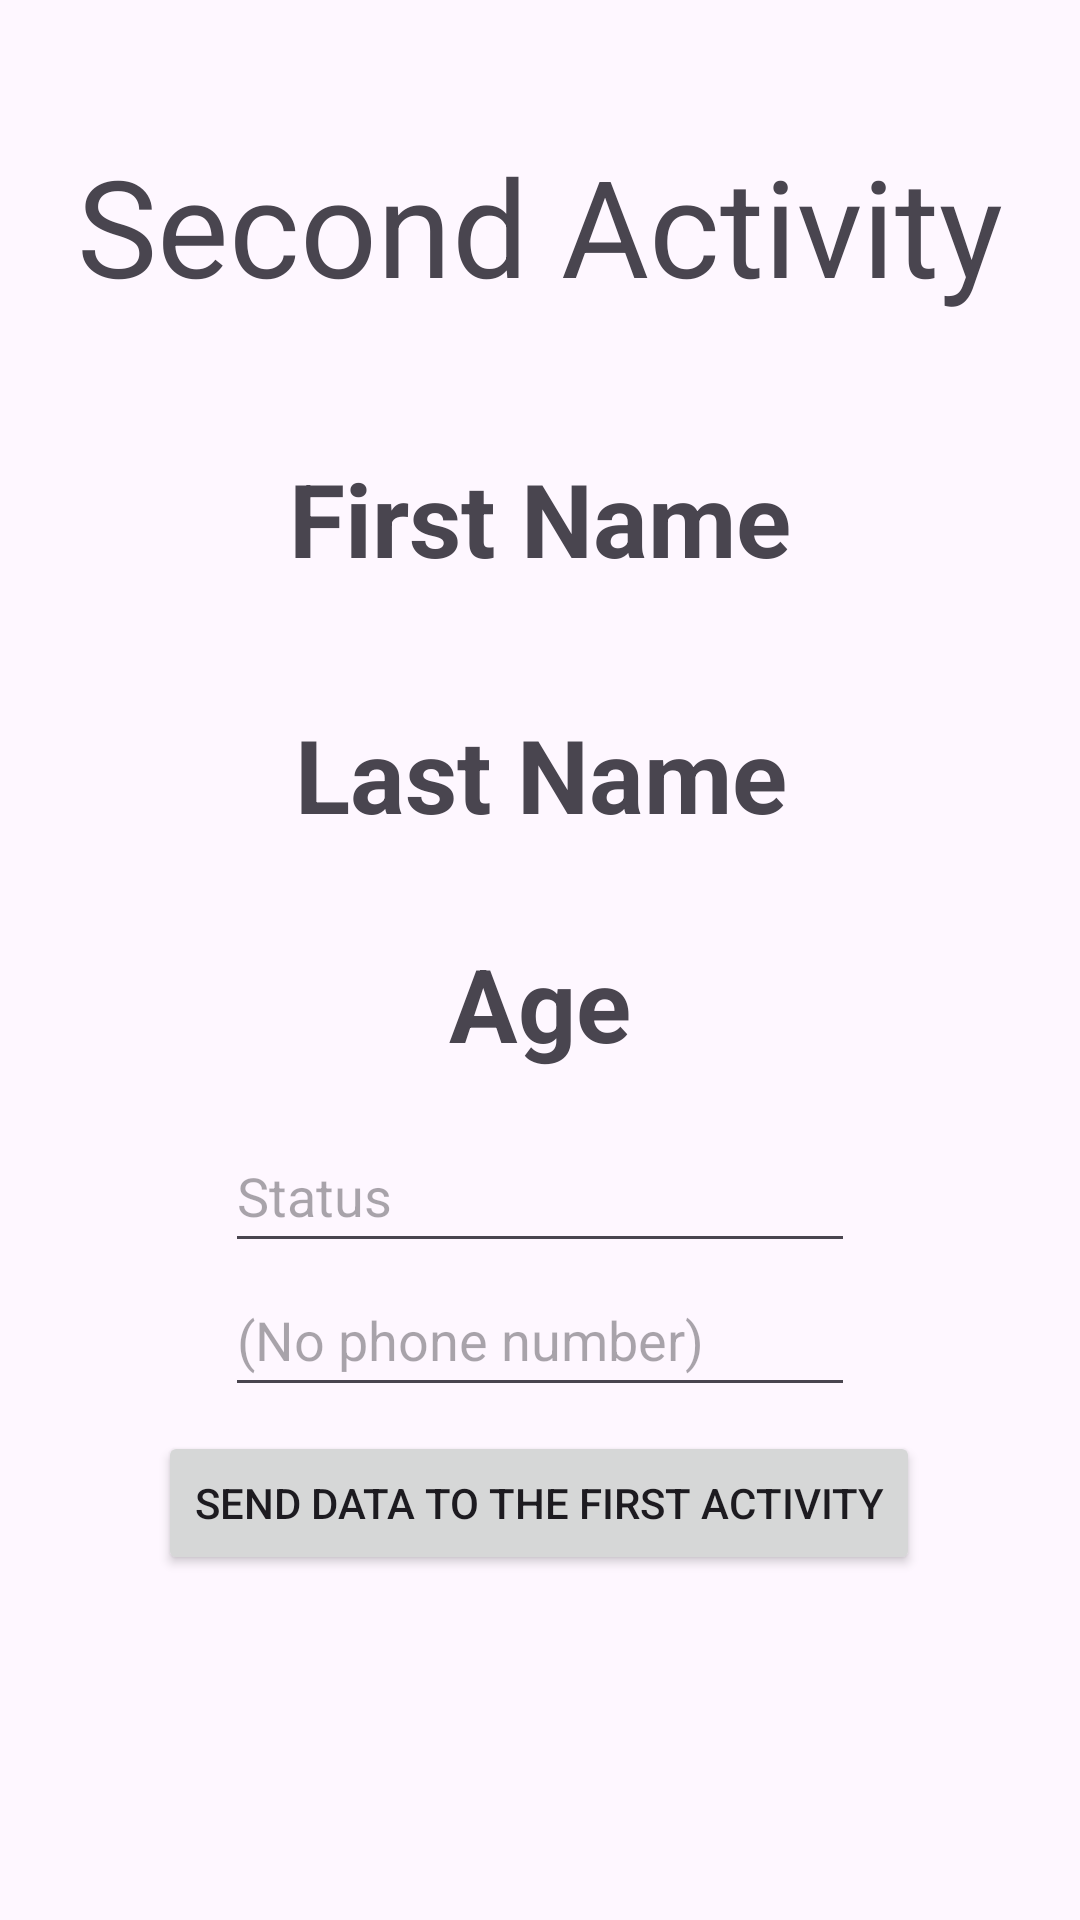

Reconstruct the res/layout file that produces this screen, plus the resources it refers to.
<!-- AndroidManifest.xml: application theme Theme.IntentWithReturningData -->
<!-- res/layout/activity_second.xml -->
<?xml version="1.0" encoding="utf-8"?>
<androidx.constraintlayout.widget.ConstraintLayout xmlns:android="http://schemas.android.com/apk/res/android"
    xmlns:app="http://schemas.android.com/apk/res-auto"
    xmlns:tools="http://schemas.android.com/tools"
    android:layout_width="match_parent"
    android:layout_height="match_parent"
    tools:context=".SecondActivity">

    <TextView
        android:id="@+id/tv_first_name"
        android:layout_width="wrap_content"
        android:layout_height="wrap_content"
        android:layout_marginTop="24dp"
        android:text="First Name"
        android:textAppearance="@style/TextAppearance.AppCompat.Display1"
        android:textStyle="bold"
        app:layout_constraintEnd_toEndOf="parent"
        app:layout_constraintStart_toStartOf="parent"
        app:layout_constraintTop_toTopOf="@+id/guideline" />

    <TextView
        android:id="@+id/tv_last_name"
        android:layout_width="wrap_content"
        android:layout_height="wrap_content"
        android:layout_marginStart="2dp"
        android:layout_marginTop="40dp"
        android:text="Last Name"
        android:textAppearance="@style/TextAppearance.AppCompat.Display1"
        android:textStyle="bold"
        app:layout_constraintStart_toStartOf="@+id/tv_first_name"
        app:layout_constraintTop_toBottomOf="@+id/tv_first_name" />

    <TextView
        android:id="@+id/tv_age"
        android:layout_width="wrap_content"
        android:layout_height="wrap_content"
        android:layout_marginTop="31dp"
        android:text="Age"
        android:textAppearance="@style/TextAppearance.AppCompat.Display1"
        android:textStyle="bold"
        app:layout_constraintEnd_toEndOf="parent"
        app:layout_constraintStart_toStartOf="parent"
        app:layout_constraintTop_toBottomOf="@+id/tv_last_name" />

    <TextView
        android:id="@+id/textView4"
        android:layout_width="wrap_content"
        android:layout_height="wrap_content"
        android:text="Second Activity"
        android:textAppearance="@style/TextAppearance.AppCompat.Display2"
        app:layout_constraintBottom_toTopOf="@+id/tv_first_name"
        app:layout_constraintEnd_toEndOf="parent"
        app:layout_constraintStart_toStartOf="parent"
        app:layout_constraintTop_toTopOf="parent" />

    <androidx.constraintlayout.widget.Guideline
        android:id="@+id/guideline"
        android:layout_width="wrap_content"
        android:layout_height="wrap_content"
        android:orientation="horizontal"
        app:layout_constraintGuide_begin="126dp" />

    <Button
        android:id="@+id/button2"
        android:layout_width="wrap_content"
        android:layout_height="wrap_content"
        android:layout_marginTop="8dp"
        android:onClick="returnDataToFirstActivity"
        android:text="Send Data to the first Activity"
        app:layout_constraintEnd_toEndOf="parent"
        app:layout_constraintHorizontal_bias="0.498"
        app:layout_constraintStart_toStartOf="parent"
        app:layout_constraintTop_toBottomOf="@+id/phone_input" />

    <EditText
        android:id="@+id/status_input"
        android:layout_width="wrap_content"
        android:layout_height="wrap_content"
        android:layout_marginTop="16dp"
        android:ems="10"
        android:hint="Status"
        android:inputType="textPersonName"
        android:minHeight="48dp"
        app:layout_constraintEnd_toEndOf="parent"
        app:layout_constraintStart_toStartOf="parent"
        app:layout_constraintTop_toBottomOf="@+id/tv_age" />

    <EditText
        android:id="@+id/phone_input"
        android:layout_width="wrap_content"
        android:layout_height="wrap_content"
        android:ems="10"
        android:hint="@android:string/emptyPhoneNumber"
        android:inputType="phone"
        android:minHeight="48dp"
        app:layout_constraintEnd_toEndOf="parent"
        app:layout_constraintStart_toStartOf="parent"
        app:layout_constraintTop_toBottomOf="@+id/status_input" />

</androidx.constraintlayout.widget.ConstraintLayout>
<!-- resources referenced by this layout -->
<resources>
  <style name="Theme.IntentWithReturningData" parent="Base.Theme.IntentWithReturningData" />
  <style name="Base.Theme.IntentWithReturningData" parent="Theme.Material3.DayNight.NoActionBar">
          
          
      </style>
</resources>
